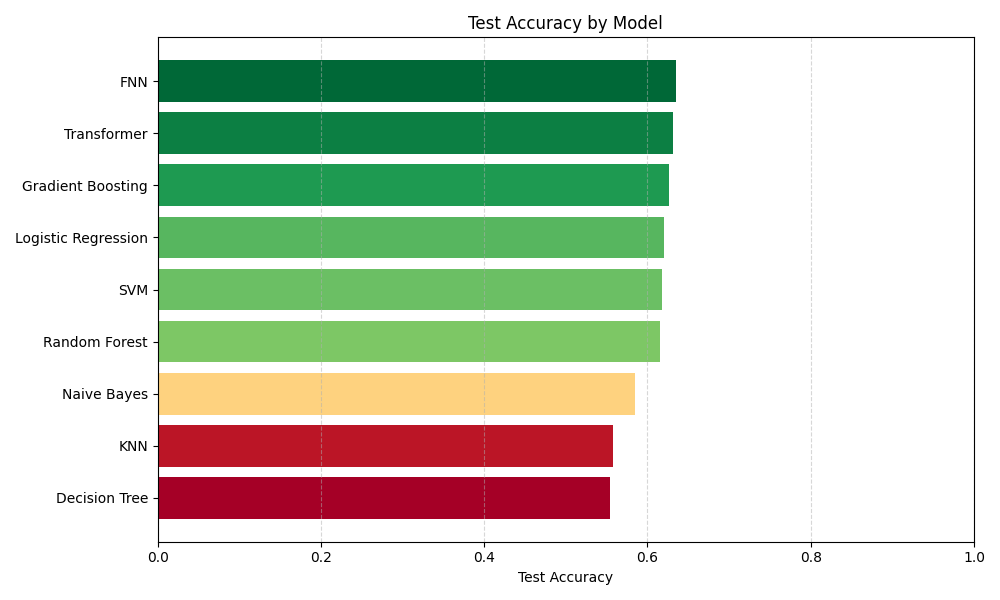

The table this chart was drawn from, first rows:
Model, Accuracy
Random Forest, 0.6157
Gradient Boosting, 0.6262
SVM, 0.618
Logistic Regression, 0.6203
KNN, 0.5572
Naive Bayes, 0.5841
Decision Tree, 0.5537
FNN, 0.6349
Transformer, 0.6308
